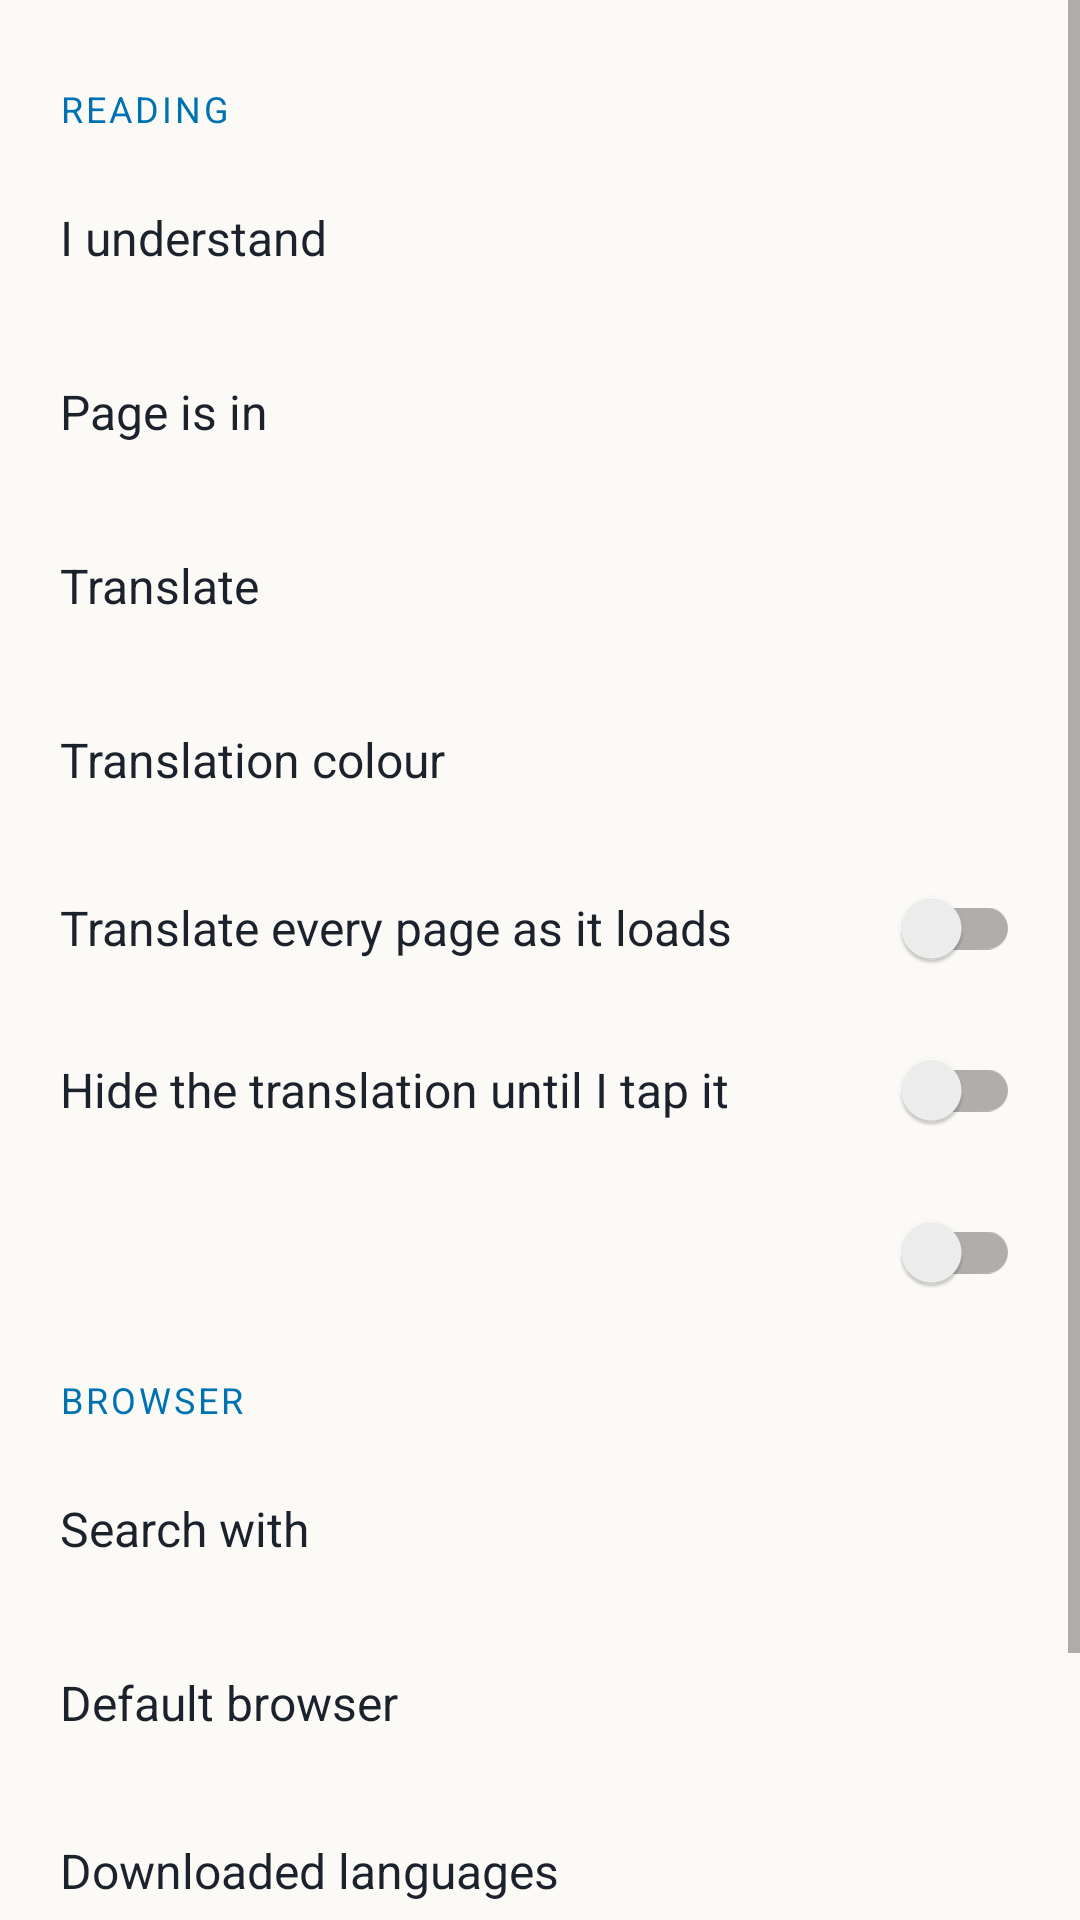

Produce the Android XML layout that renders to this screen, including the resource entries it uses.
<!-- AndroidManifest.xml: application theme Theme.LanguaLens -->
<!-- res/layout/sheet_settings.xml -->
<?xml version="1.0" encoding="utf-8"?>
<ScrollView xmlns:android="http://schemas.android.com/apk/res/android"
    android:layout_width="match_parent"
    android:layout_height="wrap_content">

    <LinearLayout
        android:layout_width="match_parent"
        android:layout_height="wrap_content"
        android:orientation="vertical"
        android:paddingTop="14dp"
        android:paddingBottom="24dp">

        <TextView style="@style/SheetHeader" android:text="@string/reading" />

        <LinearLayout android:id="@+id/sKnown" style="@style/ValueRow">
            <TextView style="@style/ValueRowTitle" android:text="@string/known_language" />
            <TextView android:id="@+id/sKnownValue" style="@style/ValueRowValue" />
        </LinearLayout>

        <LinearLayout android:id="@+id/sPage" style="@style/ValueRow">
            <TextView style="@style/ValueRowTitle" android:text="@string/page_language" />
            <TextView android:id="@+id/sPageValue" style="@style/ValueRowValue" />
        </LinearLayout>

        <LinearLayout android:id="@+id/sMode" style="@style/ValueRow">
            <TextView style="@style/ValueRowTitle" android:text="@string/mode" />
            <TextView android:id="@+id/sModeValue" style="@style/ValueRowValue" />
        </LinearLayout>

        <LinearLayout android:id="@+id/sColor" style="@style/ValueRow">
            <TextView style="@style/ValueRowTitle" android:text="@string/color" />
            <TextView android:id="@+id/sColorValue" style="@style/ValueRowValue" />
        </LinearLayout>

        <androidx.appcompat.widget.SwitchCompat
            android:id="@+id/swAuto"
            style="@style/SheetSwitch"
            android:text="@string/translate_automatically" />

        <androidx.appcompat.widget.SwitchCompat
            android:id="@+id/swHide"
            style="@style/SheetSwitch"
            android:text="@string/hide_until_tapped" />

        <androidx.appcompat.widget.SwitchCompat
            android:id="@+id/swExclude"
            style="@style/SheetSwitch" />

        <TextView style="@style/SheetHeader" android:text="@string/browser" />

        <LinearLayout android:id="@+id/sSearch" style="@style/ValueRow">
            <TextView style="@style/ValueRowTitle" android:text="@string/search_engine" />
            <TextView android:id="@+id/sSearchValue" style="@style/ValueRowValue" />
        </LinearLayout>

        <LinearLayout android:id="@+id/sDefault" style="@style/ValueRow">
            <TextView style="@style/ValueRowTitle" android:text="@string/default_browser" />
            <TextView android:id="@+id/sDefaultValue" style="@style/ValueRowValue" />
        </LinearLayout>

        <TextView android:id="@+id/sModels" style="@style/SheetRow"
            android:text="@string/models" />

        <TextView
            android:id="@+id/sVersion"
            android:layout_width="match_parent"
            android:layout_height="wrap_content"
            android:paddingStart="20dp"
            android:paddingEnd="20dp"
            android:paddingTop="16dp"
            android:textSize="12sp"
            android:alpha="0.6"
            android:textColor="@color/bar_fg" />

        <TextView
            android:layout_width="match_parent"
            android:layout_height="wrap_content"
            android:paddingStart="20dp"
            android:paddingEnd="20dp"
            android:paddingTop="6dp"
            android:textSize="12sp"
            android:alpha="0.6"
            android:textColor="@color/bar_fg"
            android:text="@string/privacy_line" />
    </LinearLayout>
</ScrollView>
<!-- resources referenced by this layout -->
<resources>
  <color name="bar_fg">#1C222C</color>
  <string name="browser">Browser</string>
  <string name="color">Translation colour</string>
  <string name="default_browser">Default browser</string>
  <string name="hide_until_tapped">Hide the translation until I tap it</string>
  <string name="known_language">I understand</string>
  <string name="mode">Translate</string>
  <string name="models">Downloaded languages</string>
  <string name="page_language">Page is in</string>
  <string name="privacy_line">Pages are translated on this device. Nothing you read is sent to a translation server.</string>
  <string name="reading">Reading</string>
  <string name="search_engine">Search with</string>
  <string name="translate_automatically">Translate every page as it loads</string>
  <style name="SheetHeader">
          <item name="android:layout_width">match_parent</item>
          <item name="android:layout_height">wrap_content</item>
          <item name="android:paddingStart">20dp</item>
          <item name="android:paddingEnd">20dp</item>
          <item name="android:paddingTop">14dp</item>
          <item name="android:paddingBottom">6dp</item>
          <item name="android:textSize">12sp</item>
          <item name="android:textAllCaps">true</item>
          <item name="android:letterSpacing">0.08</item>
          <item name="android:textColor">@color/accent</item>
      </style>
  <style name="SheetRow">
          <item name="android:layout_width">match_parent</item>
          <item name="android:layout_height">54dp</item>
          <item name="android:gravity">center_vertical</item>
          <item name="android:paddingStart">20dp</item>
          <item name="android:paddingEnd">20dp</item>
          <item name="android:drawablePadding">18dp</item>
          <item name="android:textSize">16sp</item>
          <item name="android:textColor">@color/bar_fg</item>
          <item name="android:background">?attr/selectableItemBackground</item>
      </style>
  <style name="SheetSwitch">
          <item name="android:layout_width">match_parent</item>
          <item name="android:layout_height">54dp</item>
          <item name="android:gravity">center_vertical</item>
          <item name="android:paddingStart">20dp</item>
          <item name="android:paddingEnd">20dp</item>
          <item name="android:textSize">16sp</item>
          <item name="android:textColor">@color/bar_fg</item>
          <item name="android:background">?attr/selectableItemBackground</item>
      </style>
  <style name="ValueRow">
          <item name="android:layout_width">match_parent</item>
          <item name="android:layout_height">58dp</item>
          <item name="android:orientation">horizontal</item>
          <item name="android:gravity">center_vertical</item>
          <item name="android:paddingStart">20dp</item>
          <item name="android:paddingEnd">20dp</item>
          <item name="android:background">?attr/selectableItemBackground</item>
          <item name="android:clickable">true</item>
          <item name="android:focusable">true</item>
      </style>
  <style name="ValueRowTitle">
          <item name="android:layout_width">wrap_content</item>
          <item name="android:layout_height">wrap_content</item>
          <item name="android:textSize">16sp</item>
          <item name="android:textColor">@color/bar_fg</item>
      </style>
  <style name="ValueRowValue">
          <item name="android:layout_width">0dp</item>
          <item name="android:layout_height">wrap_content</item>
          <item name="android:layout_weight">1</item>
          <item name="android:paddingStart">16dp</item>
          <item name="android:gravity">end</item>
          <item name="android:singleLine">true</item>
          <item name="android:ellipsize">end</item>
          <item name="android:textSize">14sp</item>
          <item name="android:alpha">0.7</item>
          <item name="android:textColor">@color/bar_fg</item>
      </style>
  <color name="accent">#0072B2</color>
  <color name="page_bg">#FBFAF7</color>
  <color name="bar_bg">#FFFFFF</color>
</resources>
